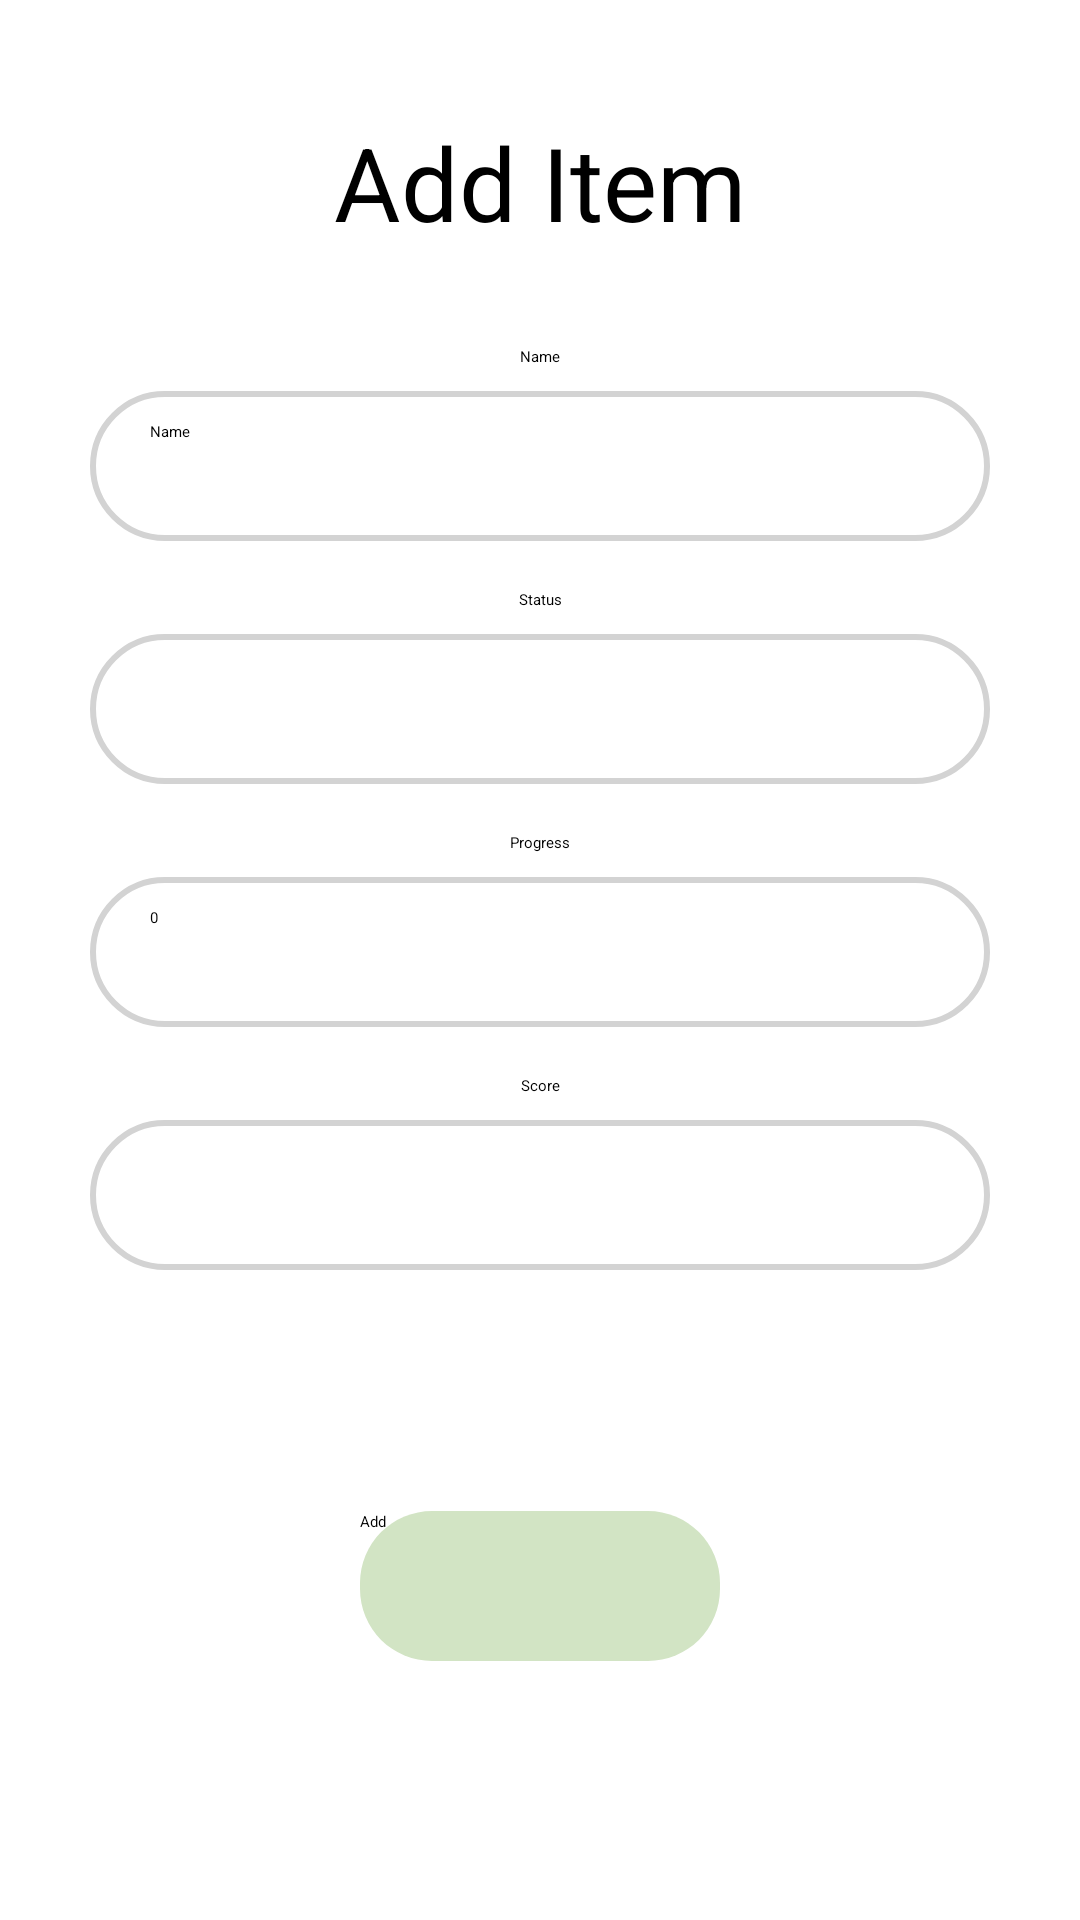

Here is an Android app screen rendered from its layout file. Give the layout XML and the strings, colors and styles it references.
<!-- AndroidManifest.xml: application theme Theme.TrackerApp -->
<!-- res/layout/dialog_add_item.xml -->
<?xml version="1.0" encoding="utf-8"?>
<androidx.constraintlayout.widget.ConstraintLayout xmlns:android="http://schemas.android.com/apk/res/android"
    xmlns:app="http://schemas.android.com/apk/res-auto"
    xmlns:tools="http://schemas.android.com/tools"
    android:layout_width="match_parent"
    android:layout_height="wrap_content"
    android:padding="30dp">

    <EditText
        android:id="@+id/dialogItemName"
        android:layout_width="300dp"
        android:layout_height="50dp"
        android:layout_centerHorizontal="true"
        android:layout_marginTop="8dp"
        android:background="@drawable/input_text_background"


        android:paddingLeft="20dp"
        android:paddingTop="10dp"
        android:paddingBottom="10dp"
        android:hint="@string/item_name"
        app:layout_constraintEnd_toEndOf="parent"
        app:layout_constraintStart_toStartOf="parent"
        app:layout_constraintTop_toBottomOf="@+id/dialogItemNameText" />

    <Spinner
        android:id="@+id/dialogItemStatus"
        android:layout_width="300dp"
        android:layout_height="50dp"
        android:layout_centerHorizontal="true"
        android:layout_marginTop="8dp"
        android:background="@drawable/input_text_background"

        android:paddingLeft="20dp"
        android:paddingTop="10dp"
        android:paddingBottom="10dp"
        app:layout_constraintEnd_toEndOf="parent"
        app:layout_constraintStart_toStartOf="parent"
        app:layout_constraintTop_toBottomOf="@+id/dialogItemStatusText" />

    <EditText
        android:id="@+id/dialogItemProgress"
        android:layout_width="300dp"
        android:layout_height="50dp"
        android:layout_centerHorizontal="true"
        android:layout_marginTop="8dp"
        android:background="@drawable/input_text_background"

        android:paddingLeft="20dp"
        android:paddingTop="10dp"
        android:paddingBottom="10dp"

        android:inputType="number"
        android:text="0"
        app:layout_constraintEnd_toEndOf="parent"
        app:layout_constraintStart_toStartOf="parent"
        app:layout_constraintTop_toBottomOf="@+id/dialogItemProgressText" />

    <Spinner
        android:id="@+id/dialogItemScore"
        android:layout_width="300dp"
        android:layout_height="50dp"
        android:layout_centerHorizontal="true"
        android:layout_marginTop="8dp"
        android:background="@drawable/input_text_background"

        android:paddingLeft="20dp"
        android:paddingTop="10dp"
        android:paddingBottom="10dp"
        app:layout_constraintEnd_toEndOf="parent"
        app:layout_constraintStart_toStartOf="parent"
        app:layout_constraintTop_toBottomOf="@+id/dialogItemScoreText" />

    <Button
        android:id="@+id/dialogAddItemButton"
        android:layout_width="120dp"
        android:layout_height="50dp"

        android:layout_marginTop="32dp"
        android:layout_marginBottom="8dp"
        android:background="@drawable/button_background"
        android:text="@string/add"
        app:layout_constraintBottom_toBottomOf="parent"
        app:layout_constraintEnd_toEndOf="parent"
        app:layout_constraintStart_toStartOf="parent"
        app:layout_constraintTop_toBottomOf="@+id/dialogItemScore" />

    <TextView
        android:id="@+id/dialogItemNameText"
        android:layout_width="wrap_content"
        android:layout_height="wrap_content"
        android:layout_marginTop="32dp"
        android:text="@string/item_name"
        app:layout_constraintEnd_toEndOf="parent"
        app:layout_constraintStart_toStartOf="parent"
        app:layout_constraintTop_toBottomOf="@+id/dialogAddItemTitle" />

    <TextView
        android:id="@+id/dialogItemStatusText"
        android:layout_width="wrap_content"
        android:layout_height="wrap_content"
        android:layout_marginTop="16dp"
        android:text="@string/item_status"
        app:layout_constraintEnd_toEndOf="parent"
        app:layout_constraintStart_toStartOf="parent"
        app:layout_constraintTop_toBottomOf="@+id/dialogItemName" />

    <TextView
        android:id="@+id/dialogItemProgressText"
        android:layout_width="wrap_content"
        android:layout_height="wrap_content"
        android:layout_marginTop="16dp"
        android:text="@string/item_progress"
        app:layout_constraintEnd_toEndOf="parent"
        app:layout_constraintStart_toStartOf="parent"
        app:layout_constraintTop_toBottomOf="@+id/dialogItemStatus" />

    <TextView
        android:id="@+id/dialogItemScoreText"
        android:layout_width="wrap_content"
        android:layout_height="wrap_content"
        android:layout_marginTop="16dp"
        android:text="@string/item_score"
        app:layout_constraintEnd_toEndOf="parent"
        app:layout_constraintStart_toStartOf="parent"
        app:layout_constraintTop_toBottomOf="@+id/dialogItemProgress" />

    <TextView
        android:id="@+id/dialogAddItemTitle"
        android:layout_width="wrap_content"
        android:layout_height="wrap_content"
        android:layout_marginTop="8dp"
        android:text="@string/add_item_dialog_title"
        android:textSize="34sp"
        app:layout_constraintEnd_toEndOf="parent"
        app:layout_constraintStart_toStartOf="parent"
        app:layout_constraintTop_toTopOf="parent" />

</androidx.constraintlayout.widget.ConstraintLayout>
<!-- resources referenced by this layout -->
<resources>
  <!-- drawable button_background (drawable) -->
  <?xml version="1.0" encoding="utf-8"?>
  <shape xmlns:android="http://schemas.android.com/apk/res/android">
      <corners android:radius="24dp"/>
      <solid android:color="@color/light_green"/>
  </shape>
  <!-- drawable input_text_background (drawable) -->
  <?xml version="1.0" encoding="utf-8"?>
  <shape xmlns:android="http://schemas.android.com/apk/res/android">
      <corners android:radius="24dp" />
      <stroke android:width="2dp"
          android:color="#D3D3D3"/>
  </shape>
  <string name="add">Add</string>
  <string name="add_item_dialog_title">Add Item</string>
  <string name="item_name">Name</string>
  <string name="item_progress">Progress</string>
  <string name="item_score">Score</string>
  <string name="item_status">Status</string>
  <style name="Theme.TrackerApp" parent="Theme.MaterialComponents.DayNight.DarkActionBar">
          
          <item name="colorPrimary">@color/light_green</item>
          <item name="colorPrimaryVariant">@color/brown</item>
          <item name="colorOnPrimary">@color/black</item>
          
          <item name="colorSecondary">@color/grey</item>
          <item name="colorSecondaryVariant">@color/soft_white</item>
          <item name="colorOnSecondary">@color/black</item>
          
          <item name="android:statusBarColor">?attr/colorPrimaryVariant</item>
          
      </style>
  <color name="light_green">#D2E4C4</color>
  <color name="brown">#453F3C</color>
  <color name="black">#FF000000</color>
  <color name="grey">#A7A7A9</color>
  <color name="soft_white">#FDFFFC</color>
</resources>
